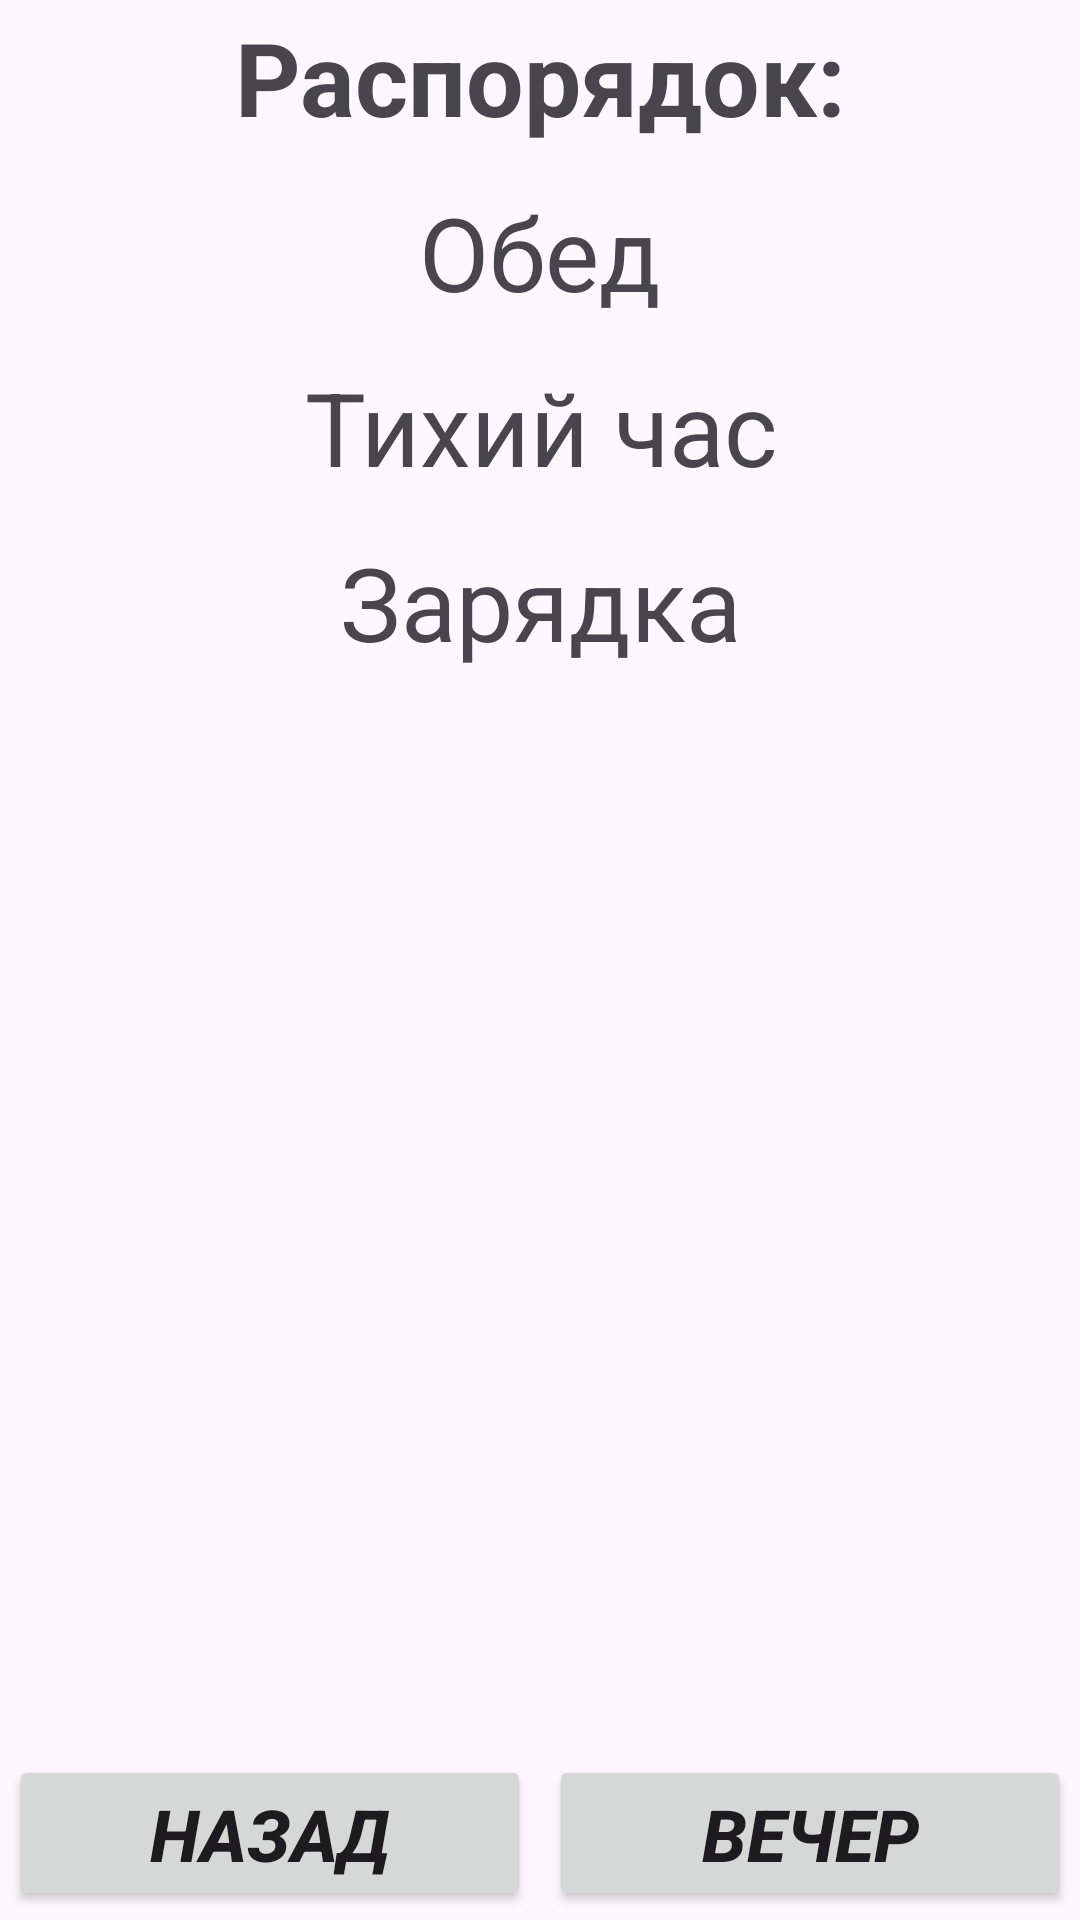

Reconstruct the res/layout file that produces this screen, plus the resources it refers to.
<!-- AndroidManifest.xml: application theme Theme.MultiWindows -->
<!-- res/layout/activity_day.xml -->
<?xml version="1.0" encoding="utf-8"?>
<androidx.constraintlayout.widget.ConstraintLayout xmlns:android="http://schemas.android.com/apk/res/android"
    xmlns:app="http://schemas.android.com/apk/res-auto"
    xmlns:tools="http://schemas.android.com/tools"
    android:id="@+id/main"
    android:layout_width="match_parent"
    android:layout_height="match_parent"
    tools:context=".DayActivity">

    <LinearLayout
        android:id="@+id/LinearLayout"
        android:layout_width="0dp"
        android:layout_height="0dp"
        android:orientation="vertical"
        app:layout_constraintBottom_toBottomOf="parent"
        app:layout_constraintEnd_toEndOf="parent"
        app:layout_constraintStart_toStartOf="parent"
        app:layout_constraintTop_toTopOf="parent">

        <TextView
            android:id="@+id/textView6"
            android:layout_width="match_parent"
            android:layout_height="match_parent"
            android:layout_marginStart="3dp"
            android:layout_marginLeft="3dp"
            android:layout_marginTop="3dp"
            android:layout_marginEnd="3dp"
            android:layout_marginRight="3dp"
            android:layout_marginBottom="3dp"
            android:layout_weight="1"
            android:text="Распорядок:"
            android:textAlignment="center"
            android:textSize="34sp"
            android:textStyle="bold" />

        <TextView
            android:id="@+id/textView8"
            android:layout_width="match_parent"
            android:layout_height="match_parent"
            android:layout_marginStart="3dp"
            android:layout_marginLeft="3dp"
            android:layout_marginTop="3dp"
            android:layout_marginEnd="3dp"
            android:layout_marginRight="3dp"
            android:layout_marginBottom="3dp"
            android:layout_weight="1"
            android:text="Обед"
            android:textAlignment="center"
            android:textSize="34sp" />

        <TextView
            android:id="@+id/textView9"
            android:layout_width="match_parent"
            android:layout_height="match_parent"
            android:layout_marginStart="3dp"
            android:layout_marginLeft="3dp"
            android:layout_marginTop="3dp"
            android:layout_marginEnd="3dp"
            android:layout_marginRight="3dp"
            android:layout_marginBottom="3dp"
            android:layout_weight="1"
            android:text="Тихий час"
            android:textAlignment="center"
            android:textSize="34sp" />

        <TextView
            android:id="@+id/textView10"
            android:layout_width="match_parent"
            android:layout_height="match_parent"
            android:layout_marginStart="3dp"
            android:layout_marginLeft="3dp"
            android:layout_marginTop="3dp"
            android:layout_marginEnd="3dp"
            android:layout_marginRight="3dp"
            android:layout_marginBottom="3dp"
            android:layout_weight="1"
            android:text="Зарядка"
            android:textAlignment="center"
            android:textSize="34sp" />

        <ImageView
            android:id="@+id/imageView2"
            android:layout_width="match_parent"
            android:layout_height="match_parent"
            android:layout_weight="0.5"
            app:srcCompat="@drawable/day" />

        <LinearLayout
            android:id="@+id/HorizontalLayout"
            android:layout_width="match_parent"
            android:layout_height="match_parent"
            android:layout_weight="1"
            android:orientation="horizontal">

            <Button
                android:id="@+id/BackButton"
                android:layout_width="match_parent"
                android:layout_height="wrap_content"
                android:layout_marginStart="3dp"
                android:layout_marginLeft="3dp"
                android:layout_marginTop="3dp"
                android:layout_marginEnd="3dp"
                android:layout_marginRight="3dp"
                android:layout_marginBottom="3dp"
                android:layout_weight="1"
                android:text="Назад"
                android:textSize="24sp"
                android:textStyle="bold|italic" />

            <Button
                android:id="@+id/EveningButton"
                android:layout_width="match_parent"
                android:layout_height="wrap_content"
                android:layout_marginStart="3dp"
                android:layout_marginLeft="3dp"
                android:layout_marginTop="3dp"
                android:layout_marginEnd="3dp"
                android:layout_marginRight="3dp"
                android:layout_marginBottom="3dp"
                android:layout_weight="1"
                android:text="Вечер"
                android:textSize="24sp"
                android:textStyle="bold|italic" />
        </LinearLayout>
    </LinearLayout>
</androidx.constraintlayout.widget.ConstraintLayout>
<!-- resources referenced by this layout -->
<resources>
  <style name="Theme.MultiWindows" parent="Base.Theme.MultiWindows" />
  <style name="Base.Theme.MultiWindows" parent="Theme.Material3.DayNight.NoActionBar">
          
          
      </style>
</resources>
